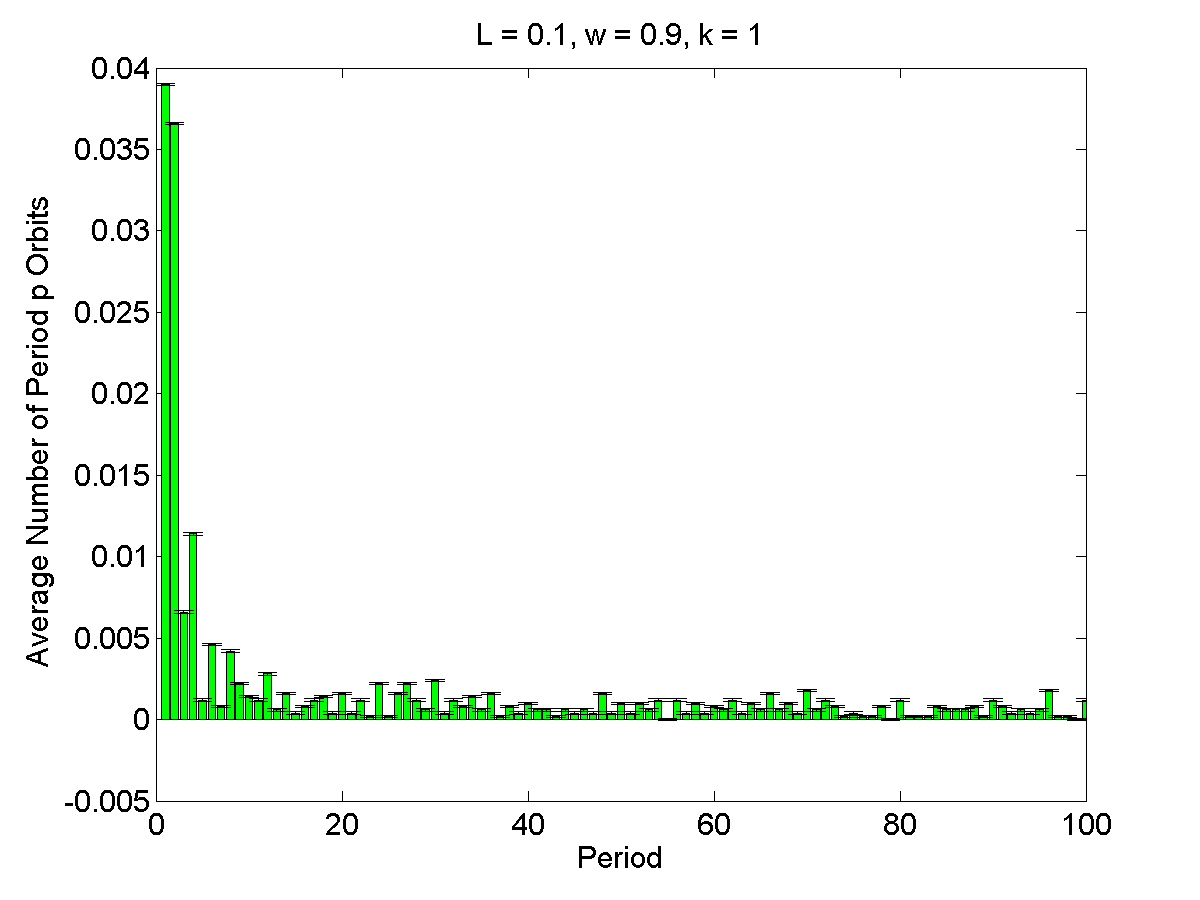

Data behind this chart, as committed beside it:
1, 0.039, 7.5801e-05
2, 0.0366, 7.5801e-05
3, 0.0066, 7.5801e-05
4, 0.0114, 7.5801e-05
5, 0.0012, 7.5801e-05
6, 0.0046, 7.5801e-05
7, 0.0008, 7.5801e-05
8, 0.0042, 7.5801e-05
9, 0.0022, 7.5801e-05
10, 0.0014, 7.5801e-05
11, 0.0012, 7.5801e-05
12, 0.0028, 7.5801e-05
13, 0.0006, 7.5801e-05
14, 0.0016, 7.5801e-05
15, 0.0004, 7.5801e-05
16, 0.0008, 7.5801e-05
17, 0.0012, 7.5801e-05
18, 0.0014, 7.5801e-05
19, 0.0004, 7.5801e-05
20, 0.0016, 7.5801e-05
21, 0.0004, 7.5801e-05
22, 0.0012, 7.5801e-05
23, 0.0002, 7.5801e-05
24, 0.0022, 7.5801e-05
25, 0.0002, 7.5801e-05
26, 0.0016, 7.5801e-05
27, 0.0022, 7.5801e-05
28, 0.0012, 7.5801e-05
29, 0.0006, 7.5801e-05
30, 0.0024, 7.5801e-05
31, 0.0004, 7.5801e-05
32, 0.0012, 7.5801e-05
33, 0.0008, 7.5801e-05
34, 0.0014, 7.5801e-05
35, 0.0006, 7.5801e-05
36, 0.0016, 7.5801e-05
37, 0.0002, 7.5801e-05
38, 0.0008, 7.5801e-05
39, 0.0004, 7.5801e-05
40, 0.001, 7.5801e-05
41, 0.0006, 7.5801e-05
42, 0.0006, 7.5801e-05
43, 0.0002, 7.5801e-05
44, 0.0006, 7.5801e-05
45, 0.0004, 7.5801e-05
46, 0.0006, 7.5801e-05
47, 0.0004, 7.5801e-05
48, 0.0016, 7.5801e-05
49, 0.0004, 7.5801e-05
50, 0.001, 7.5801e-05
51, 0.0004, 7.5801e-05
52, 0.001, 7.5801e-05
53, 0.0006, 7.5801e-05
54, 0.0012, 7.5801e-05
55, 0, 7.5801e-05
56, 0.0012, 7.5801e-05
57, 0.0004, 7.5801e-05
58, 0.001, 7.5801e-05
59, 0.0004, 7.5801e-05
60, 0.0008, 7.5801e-05
61, 0.0006, 7.5801e-05
... 39 more rows
